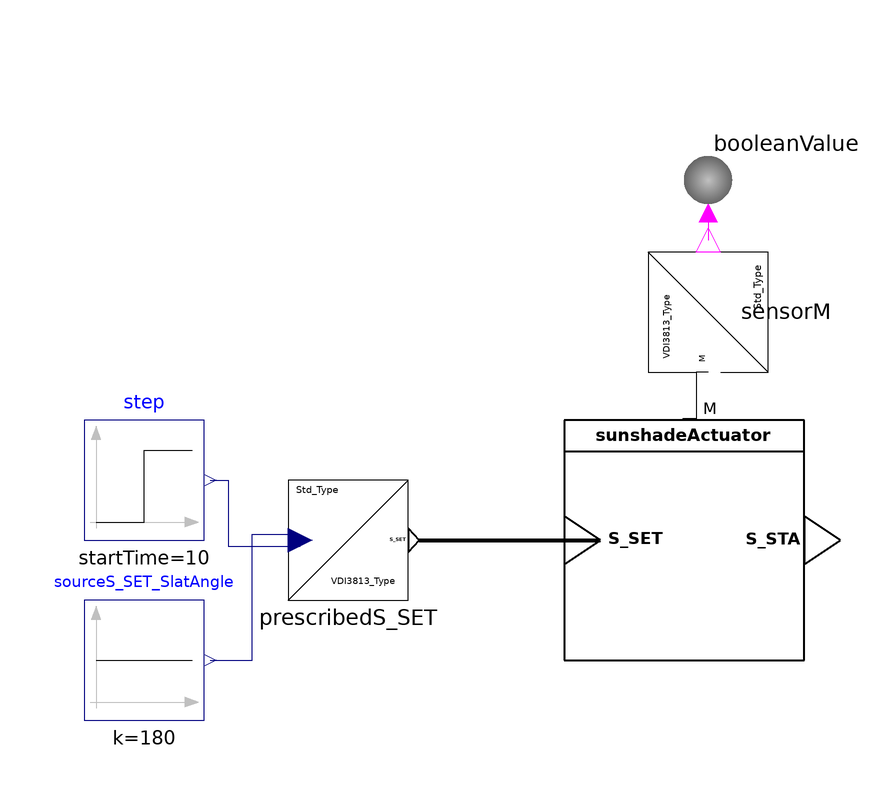

The Modelica model whose source follows is shown above as a component diagram (icons at their Placement, wires along their Line points).

model TesterLevel1 "Only sunshade actuator"
  extends Modelica.Icons.Example;

  ActuatorFunctions.SunshadeActuator sunshadeActuator
    annotation (Placement(transformation(extent={{4,-28},{44,12}})));
  Sensors.SensorM                         sensorM
    annotation (Placement(transformation(extent={{-10,-10},{10,10}},
        rotation=90,
        origin={28,30})));
  Sources.Sunshade.PrescribedS_SET prescribedS_SET
    annotation (Placement(transformation(extent={{-42,-18},{-22,2}})));
  Modelica.Blocks.Sources.Step step(startTime=10, height=1)
    annotation (Placement(transformation(extent={{-76,-8},{-56,12}})));
  Modelica.Blocks.Sources.Constant sourceS_SET_SlatAngle(k=180)
    annotation (Placement(transformation(extent={{-76,-38},{-56,-18}})));
  Modelica.Blocks.Interaction.Show.BooleanValue booleanValue annotation (
      Placement(transformation(
        extent={{-10,-10},{10,10}},
        rotation=90,
        origin={28,58})));
equation
  connect(sensorM.M, sunshadeActuator.M) annotation (Line(
      points={{28,20},{26,20},{26,12.2},{23.8,12.2}},
      color={0,0,0},
      smooth=Smooth.None));
  connect(prescribedS_SET.S_SET, sunshadeActuator.S_SET) annotation (Line(
      points={{-20.1,-8},{10,-8}},
      color={0,0,0},
      thickness=1,
      smooth=Smooth.None));
  connect(step.y, prescribedS_SET.u[1]) annotation (Line(
      points={{-55,2},{-52,2},{-52,-9},{-40,-9}},
      color={0,0,127},
      smooth=Smooth.None));
  connect(sourceS_SET_SlatAngle.y, prescribedS_SET.u[2]) annotation (Line(
      points={{-55,-28},{-48,-28},{-48,-7},{-40,-7}},
      color={0,0,127},
      smooth=Smooth.None));
  connect(booleanValue.activePort, sensorM.y) annotation (Line(
      points={{28,46.5},{28,42}},
      color={255,0,255},
      smooth=Smooth.None));
  annotation (preferredView="info",Diagram(coordinateSystem(extent={{-100,-100},{100,100}},
          preserveAspectRatio=false), graphics), Icon(coordinateSystem(extent={{-100,
            -100},{100,100}})),
    experiment(StopTime=20, Interval=1),
    __Dymola_experimentSetupOutput,
    Documentation(revisions="<html>
<ul>
<li>March 07, 2017&nbsp; by Georg Ferdinand Schneider &amp; Georg Ambrosius Pe&szlig;ler:<br>Implemented.</li>
</ul>
</html>"));
end TesterLevel1;